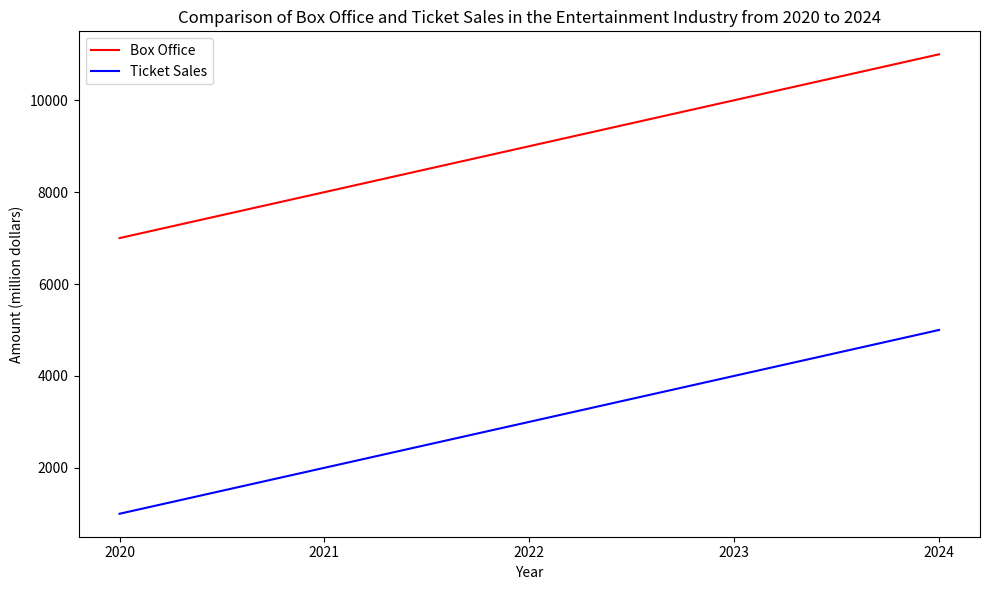

Write Python code to recreate this figure. (Note: this script raises an exception after producing the figure.)

import matplotlib.pyplot as plt
import numpy as np

plt.figure(figsize=(10, 6))
ax = plt.subplot()
ax.set_title('Comparison of Box Office and Ticket Sales in the Entertainment Industry from 2020 to 2024')
ax.set_xlabel('Year')
ax.set_ylabel('Amount (million dollars)')

x = [2020, 2021, 2022, 2023, 2024]
y1 = [7000, 8000, 9000, 10000, 11000]
y2 = [1000, 2000, 3000, 4000, 5000]

ax.plot(x, y1, color='red', label='Box Office')
ax.plot(x, y2, color='blue', label='Ticket Sales')

plt.xticks(np.arange(min(x), max(x)+1, 1.0))
plt.legend(loc='upper left')
plt.tight_layout()
plt.savefig('line chart/png/321.png')
plt.clf()
